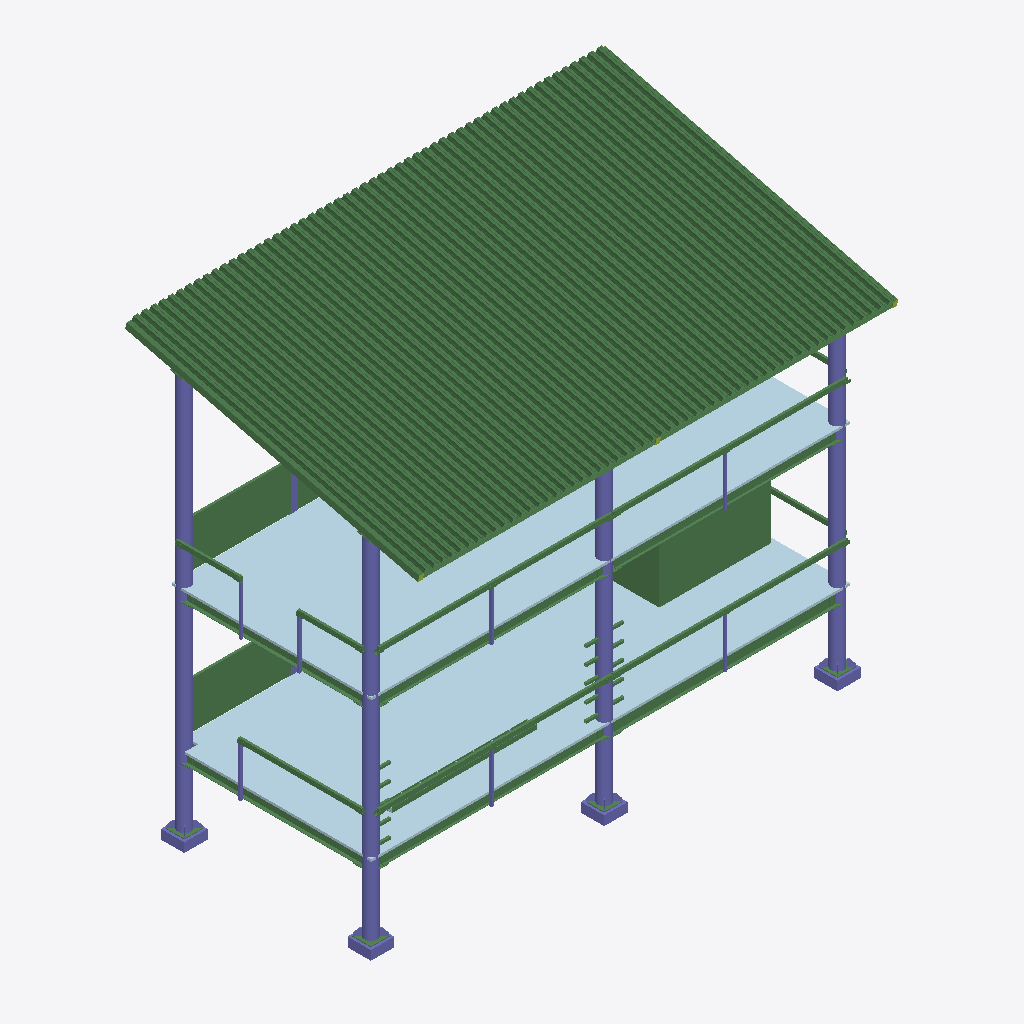
Isometric view of an IFC building model (IFC-SPF (STEP), schema IFC2X3, length unit millimetre), seen from the south-west, elements coloured by IFC class: 81 beams (green), 26 columns (violet), 2 plates (pale blue).
Extent 10.5 m × 6.3 m × 9.2 m (x, y, z). Storeys (1): Undefined at 0.00 m. Elements (263): 187 IfcBeam, 59 IfcColumn, 11 IfcPlate, 6 IfcMember.

HEADER;
FILE_DESCRIPTION(('ViewDefinition[CoordinationView_V2.0, QuantityTakeOffAddOnView]','ExchangeRequirement[Structural, SurfaceGeometry]','Option [BaseQuantities:On]','Option [GridExport:On]','Option [Assemblies:On]','Option [Bolts:On]','Option [Rebars:On]','Option [PourObjects:On]','Option [Welds:Off]','Option [SurfaceTreatments:On]','Option [LocationBy:2]','Option [ViewColors:Off]','[3 more]'),'2;1');
FILE_NAME('[number].ifc','2024-01-25T12:08:37',(''),(''),'IFC Database version: Work','Tekla Structures 2021 Service Pack 7, IFC Export Version: 4.0.0.0 Feb  7 2022','');
FILE_SCHEMA(('IFC2X3'));
ENDSEC;
DATA;
#37=IFCPROJECT('3eMteFrZD0lB064SYu8gm6',#5,'Имя прооекта',$,$,$,$,(#11),#36);
#39=IFCSITE('3NLe6CAgz70gKBCzRsHnqs',#5,'Undefined',$,$,#38,$,$,.ELEMENT.,$,$,$,$,$);
#42=IFCBUILDING('2Nu8ENVJv4JPUOHJuZe6hp',#5,'Undefined',$,$,#41,$,$,.ELEMENT.,$,$,$);
#44=IFCBUILDINGSTOREY('3w7lDrtPX4AuEqT1AGypDR',#5,'Undefined',$,$,#43,$,$,.ELEMENT.,0.0);
#3047=IFCPLATE('2kPqhcDwr7jBq68E2tEJJ1',#45,'Доски пола','50*4273','50*4273',#3017,#3046,'Доски-0(?)');
#1808=IFCPLATE('21qu07QUb3b9fKRs6Y7CD8',#45,'Доски пола','50*4273','50*4273',#1776,#1807,'Доски-0(?)');
#8760=IFCBEAM('1ZTxrY9wvF0QWR0eKJskhD',#590,'Профлист','H75_750_0.7','H75_750_0.7',#8757,#8759,'10(?)');
#1743=IFCBEAM('3_bFHVdUPEBvqtXsavq9Cq',#590,'Профлист','H75_750_0.7','H75_750_0.7',#1740,#1742,'10(?)');
#1695=IFCBEAM('0EexJoI6z77g_czLYpg3ZE',#590,'Профлист','H75_750_0.7','H75_750_0.7',#1692,#1694,'10(?)');
#1732=IFCBEAM('3Pvs4qjk93cBX6Rye4wXg2',#590,'Профлист','H75_750_0.7','H75_750_0.7',#1729,#1731,'10(?)');
#1758=IFCBEAM('2xCSZ6ten9ax75UhCdzq9U',#590,'Профлист','H75_750_0.7','H75_750_0.7',#1755,#1757,'10(?)');
#8734=IFCBEAM('1WfRSI7RX3$wkPoJAcNPQe',#590,'Профлист','H75_750_0.7','H75_750_0.7',#8731,#8733,'10(?)');
#1708=IFCBEAM('1fOk4fJc1EG9Dhn$FJTXRu',#590,'Профлист','H75_750_0.7','H75_750_0.7',#1705,#1707,'10(?)');
#8693=IFCBEAM('2Seq40_CD7BO6LCJVCpLkN',#590,'Профлист','H75_750_0.7','H75_750_0.7',#8690,#8692,'10(?)');
#8747=IFCBEAM('2Dpo4dMRv8rfnR3Qk8LYLG',#590,'Профлист','H75_750_0.7','H75_750_0.7',#8744,#8746,'10(?)');
#8719=IFCBEAM('3uPLL2KTb4$xlgrg3KGqrq',#590,'Профлист','H75_750_0.7','H75_750_0.7',#8716,#8718,'10(?)');
#8706=IFCBEAM('2TWSwZvyjDnRzVhGvTwrAG',#590,'Профлист','H75_750_0.7','H75_750_0.7',#8703,#8705,'10(?)');
#1721=IFCBEAM('1Dnl3Fha99F9miI0jBzLsm',#590,'Профлист','H75_750_0.7','H75_750_0.7',#1718,#1720,'10(?)');
#1680=IFCBEAM('1UgqV7Bhv02QzQN$iF52Fu',#590,'Профлист','H75_750_0.7','H75_750_0.7',#1671,#1679,'10(?)');
#1647=IFCBEAM('1liwsme3T2_vyaAcvOg5Cz',#590,'Профлист','H75_750_0.7','H75_750_0.7',#921,#1646,'10(?)');
#567=IFCBEAM('1E5fwSLy5C28FMVPPWqmLn',#45,'Балка','2400*2400','2400*2400',#531,#566,'Бетон_Б-1-0(?)');
#8952=IFCCOLUMN('0v2NXSFjrCJASpm2Z_JZzN',#590,'Колонна','O273.0X6.0_32931_2015','O273.0X6.0_32931_2015',#8944,#8951,'2(?)');
#8971=IFCCOLUMN('1Xq3GDryPEJ8Xt_wOsPMYi',#590,'Колонна','O273.0X6.0_32931_2015','O273.0X6.0_32931_2015',#8963,#8970,'1(?)');
#2118=IFCBEAM('1qvXAda0HAufGSgJsXWyFM',#1764,'Доска','50*1000','50*1000',#2086,#2117,'Доска-0(?)');
#7352=IFCCOLUMN('3453vwpuP8t9RoVZEGOHbd',#590,'Колонна','O273.0X6.0_32931_2015','O273.0X6.0_32931_2015',#6668,#7351,'1(?)');
#8642=IFCCOLUMN('3z6GUj0A159gBBwW6MThWE',#590,'Колонна','O273.0X6.0_32931_2015','O273.0X6.0_32931_2015',#8634,#8641,'1(?)');
#2289=IFCBEAM('3AQxa3L0v8txCfNk30C1h6',#1764,'Доска','50*1000','50*1000',#2286,#2288,'Доска-0(?)');
#8680=IFCBEAM('1zoUcwQOD3$Ad08je57asc',#590,'Балка','PP140X100X5.0_32931_2015','PP140X100X5.0_32931_2015',#8672,#8679,'8(?)');
#4461=IFCBEAM('2EtZqGEbX5uPS7NExtVEgh',#45,'Балка','I25B2_57837_2017','I25B2_57837_2017',#4385,#4460,'16(?)');
#4047=IFCBEAM('3tymaMJILCbQX1jagczgRJ',#1764,'Балка','I20B2_57837_2017','I20B2_57837_2017',#4044,#4046,'3(?)');
#4190=IFCBEAM('00pzkwS6PFG8ej4AR$dUOM',#1764,'Балка','I20B2_57837_2017','I20B2_57837_2017',#4187,#4189,'3(?)');
#7616=IFCBEAM('3X474T6LH1Mwbm_pPtAzzk',#1764,'Балка','I20B2_57837_2017','I20B2_57837_2017',#7613,#7615,'3(?)');
#2074=IFCBEAM('0SWsSWFnPEj8mRA2I5IlwX',#1764,'Доска','50*100','50*100',#2071,#2073,'Доска-0(?)');
#2065=IFCBEAM('30vQ0ZyyrAx8pvvf28EQ$P',#1764,'Доска','50*100','50*100',#2062,#2064,'Доска-0(?)');
#2056=IFCBEAM('0$nfD8bsP2s9nLCvHiA_Y7',#1764,'Доска','50*100','50*100',#2053,#2055,'Доска-0(?)');
#2035=IFCBEAM('1mvOi5$uj6kgrcqBsQIjWK',#1764,'Доска','50*100','50*100',#2010,#2034,'Доска-0(?)');
#8927=IFCBEAM('1ALZTbgr5E7hZRqj5HVpjV',#4820,'Балка','U20P_8240_97','U20P_8240_97',#8924,#8926,'4(?)');
#4311=IFCBEAM('17myF25qLEte2CFYI3kFyj',#1764,'Балка','U20P_8240_97','U20P_8240_97',#4308,#4310,'4(?)');
#8856=IFCBEAM('296SBy9g57gR1krchLUF99',#590,'Балка','PP140X100X5.0_32931_2015','PP140X100X5.0_32931_2015',#8848,#8855,'9(?)');
#1996=IFCBEAM('3H9$qAh9TDuvoDN3ojYVVC',#590,'Балка','PP140X100X5.0_32931_2015','PP140X100X5.0_32931_2015',#1988,#1995,'9(?)');
#893=IFCBEAM('1EXNuzczzAKg_SR2mw8TjN',#590,'Балка','U200X100X5_SP_8278_83','U200X100X5_SP_8278_83',#839,#892,'5(?)');
#506=IFCBEAM('0VWxZyDqXAVvhL_uD8Ti96',#45,'Доска','50*100','50*100',#481,#505,'Доска-0(?)');
#7639=IFCCOLUMN('3bMZC2K057ixkr3X7aCBf8',#5140,'Колонна','500*500','500*500',#7636,#7638,'Бетон_К-1-1(?)');
#5351=IFCCOLUMN('3V3STI5OT1UQXDcRuxY8et',#5140,'Колонна','500*500','500*500',#5315,#5350,'Бетон_К-1-1(?)');
#7657=IFCCOLUMN('24o2Mqdnz0rAVyN8stJHrd',#5140,'Колонна','500*500','500*500',#7654,#7656,'Бетон_К-1-1(?)');
#7666=IFCCOLUMN('2QzVQ8WVPElwxsPDzNowrR',#5140,'Колонна','500*500','500*500',#7663,#7665,'Бетон_К-1-1(?)');
#7419=IFCBEAM('2mhmaVM09DNBqPYmpE_l8W',#590,'Балка','PP140X100X5.0_32931_2015','PP140X100X5.0_32931_2015',#7375,#7418,'8(?)');
#430=IFCBEAM('3owjTgBc98XQ983oM$FV6f',#45,'Доска','50*100','50*100',#427,#429,'Доска-0(?)');
#294=IFCBEAM('1zj1K1tJPDZhOwg2oqipEj',#45,'Доска','50*100','50*100',#269,#293,'Доска-0(?)');
#203=IFCBEAM('0UKVraJh5EW98QmXgY6udc',#45,'Доска','50*100','50*100',#167,#202,'Доска-0(?)');
#2142=IFCBEAM('1cxJG6Pb558w1kMz8Iv024',#1764,'Доска','50*1000','50*1000',#2139,#2141,'Доска-0(?)');
#2524=IFCCOLUMN('27mERqf$rD5wF7r7_ZG6WR',#1764,'Балка','PK50X3.0_32931_2015','PK50X3.0_32931_2015',#2516,#2523,'0(?)');
#471=IFCCOLUMN('3u9P7QmjrBD9RQFSWDsXiM',#45,'Балка','PK50X3.0_32931_2015','PK50X3.0_32931_2015',#463,#470,'0(?)');
#388=IFCCOLUMN('0UzB4RApD5cAKHDWLmYD8d',#45,'Балка','PK50X3.0_32931_2015','PK50X3.0_32931_2015',#332,#387,'0(?)');
#2490=IFCCOLUMN('28fqTgpLzFd9BkFW1zVd7w',#1764,'Балка','PK50X3.0_32931_2015','PK50X3.0_32931_2015',#2482,#2489,'0(?)');
#441=IFCCOLUMN('3ZxitNc$XCl9yagrv2ptaF',#45,'Балка','PK50X3.0_32931_2015','PK50X3.0_32931_2015',#433,#440,'0(?)');
#2510=IFCCOLUMN('3ZT9ZD3Z98OuO6_wVOeK9T',#1764,'Балка','PK50X3.0_32931_2015','PK50X3.0_32931_2015',#2502,#2509,'0(?)');
#2479=IFCCOLUMN('2oxggJXELB4gHE3k2PpRRe',#1764,'Балка','PK50X3.0_32931_2015','PK50X3.0_32931_2015',#2471,#2478,'0(?)');
#2271=IFCCOLUMN('2DZSNJ7zH788R4d1lbrBih',#1764,'Балка','U65X75X4_SP_8278_83','U65X75X4_SP_8278_83',#2268,#2270,'0(?)');
#7792=IFCBEAM('3LRsMJp_bDbB3QDUz$MPgT',#5140,'Закладная деталь','16*400','16*400',#7789,#7791,'14(?)');
#7838=IFCBEAM('1et9$rYq9CQA8YrOnvEyul',#5140,'Закладная деталь','16*400','16*400',#7835,#7837,'14(?)');
#7750=IFCBEAM('3thccWp6n4o8NinnZP5XSQ',#5140,'Закладная деталь','16*400','16*400',#7747,#7749,'14(?)');
#5572=IFCBEAM('2oX3_Uk_z4h92K2rGNd9kG',#5140,'Закладная деталь','16*400','16*400',#5569,#5571,'14(?)');
#258=IFCBEAM('1tyfVNzDD8Qx3Pijt1yOMB',#45,'Доска','50*100','50*100',#255,#257,'Доска-0(?)');
#2279=IFCCOLUMN('2AG$_jI6H3peIIEC2LmwcM',#1764,'Балка','U65X75X4_SP_8278_83','U65X75X4_SP_8278_83',#2276,#2278,'0(?)');
#2732=IFCBEAM('1ysPRzH7HD2BC1lzUv5Abv',#1764,'Балка','PK50X3.0_32931_2015','PK50X3.0_32931_2015',#2688,#2731,'0(?)');
#2779=IFCBEAM('0ASrv5S5LE8PYjuDLafbgi',#1764,'Балка','PK50X3.0_32931_2015','PK50X3.0_32931_2015',#2771,#2778,'0(?)');
#2761=IFCBEAM('3P05sTSNHCj9Zu6c_03Wzq',#1764,'Балка','PK50X3.0_32931_2015','PK50X3.0_32931_2015',#2753,#2760,'0(?)');
#2816=IFCBEAM('0UPQfCc8XAPv9Ixg$4KzR6',#1764,'Балка','PK50X3.0_32931_2015','PK50X3.0_32931_2015',#2808,#2815,'0(?)');
#2797=IFCBEAM('1vHuQqktL2FeBMTSeLy2$t',#1764,'Балка','PK50X3.0_32931_2015','PK50X3.0_32931_2015',#2789,#2796,'0(?)');
#2672=IFCBEAM('2vQawu1dn0tAjxLBcNyA_2',#1764,'Поручень','U65X75X4_SP_8278_83','U65X75X4_SP_8278_83',#2631,#2671,'0(?)');
#4692=IFCBEAM('3OE9flLXj88gyZ53xBIi8W',#1764,'Оголовок','10*190','10*190',#4689,#4691,'20(?)');
#7801=IFCCOLUMN('0H_rIUlj50hvlzEgKa8yIf',#5140,'Балка','12*140','12*140',#7798,#7800,'15(?)');
#5535=IFCCOLUMN('0cfwni6bbEWhXqm02yn0vX',#5140,'Балка','12*140','12*140',#5532,#5534,'15(?)');
#5555=IFCCOLUMN('2y2CgOc_P2shsrSNZJ3aLU',#5140,'Балка','12*140','12*140',#5552,#5554,'15(?)');
#7733=IFCCOLUMN('14djnXFMTCrwIBzx75NT_i',#5140,'Балка','12*140','12*140',#7730,#7732,'15(?)');
#7821=IFCCOLUMN('2il1TLP7PBoeHmpM94B76E',#5140,'Балка','12*140','12*140',#7818,#7820,'15(?)');
#4523=IFCBEAM('0AhsbTlTz2ZOPSVj_DecWi',#1764,'Оголовок','10*190','10*190',#4491,#4522,'20(?)');
#2875=IFCBEAM('20RCcv3oXCdAo9ymOI5UOv',#1764,'Балка','PK50X3.0_32931_2015','PK50X3.0_32931_2015',#2867,#2874,'0(?)');
#2857=IFCBEAM('2Hb4xzV3HEAe1okKIsPPoa',#1764,'Балка','PK50X3.0_32931_2015','PK50X3.0_32931_2015',#2849,#2856,'0(?)');
#2912=IFCBEAM('0$eB4LGMLA_weqBUYGrT4W',#1764,'Балка','PK50X3.0_32931_2015','PK50X3.0_32931_2015',#2904,#2911,'0(?)');
#7775=IFCCOLUMN('1OSNu7mqLC$AhncN8M_wnT',#5140,'Балка','12*140','12*140',#7772,#7774,'15(?)');
#2893=IFCBEAM('2$T6kN1dH3sPAZq$zTx4gD',#1764,'Балка','PK50X3.0_32931_2015','PK50X3.0_32931_2015',#2885,#2892,'0(?)');
#2950=IFCBEAM('3ng22_Urr45w0RQ4fV7wvQ',#1764,'Балка','PK50X3.0_32931_2015','PK50X3.0_32931_2015',#2942,#2949,'0(?)');
#3006=IFCBEAM('0Y_rK8BCj09fdmFumDDlBq',#1764,'Балка','PK50X3.0_32931_2015','PK50X3.0_32931_2015',#2998,#3005,'0(?)');
#2835=IFCBEAM('1jE61QMKr1HRV6esWI9yav',#1764,'Балка','PK50X3.0_32931_2015','PK50X3.0_32931_2015',#2827,#2834,'0(?)');
#2931=IFCBEAM('3imC7M4W14VhT26_gvpWNQ',#1764,'Балка','PK50X3.0_32931_2015','PK50X3.0_32931_2015',#2923,#2930,'0(?)');
#2988=IFCBEAM('2liY2TKPL3YfUqR68nT1e6',#1764,'Балка','PK50X3.0_32931_2015','PK50X3.0_32931_2015',#2980,#2987,'0(?)');
#7717=IFCCOLUMN('257WL2cnbEpeEuTx8SVX7C',#5140,'Балка','12*140','12*140',#7714,#7716,'15(?)');
#7759=IFCCOLUMN('0JPUQi$fX6SRLbTyrJ75mU',#5140,'Балка','12*140','12*140',#7756,#7758,'15(?)');
#2593=IFCBEAM('0KthPKx9j1Re5tuIHG7_$s',#1764,'Поручень','U70X60X4_SP_8278_83','U70X60X4_SP_8278_83',#2552,#2592,'0(?)');
#4096=IFCBEAM('0jJoghyoLAoBwPgPUGKmiD',#590,'Оголовок','10*140','10*140',#4071,#4095,'12(?)');
#4361=IFCBEAM('1hIzcDYtrEOfXFSKXNdeZ3',#590,'Оголовок','10*140','10*140',#4358,#4360,'12(?)');
#2624=IFCBEAM('0cB4kYQzT07OTSi5IOxSBd',#1764,'Поручень','U65X75X4_SP_8278_83','U65X75X4_SP_8278_83',#2621,#2623,'0(?)');
#4331=IFCBEAM('1T54XS1O96yxIAio9goPtp',#1764,'Оголовок','10*140','10*140',#4328,#4330,'12(?)');
#3928=IFCBEAM('2H5czNGXj8rB9yykfK7kUh',#1764,'Оголовок','10*140','10*140',#3925,#3927,'12(?)');
#4055=IFCBEAM('310QAkmGbCaP6souQQPyaM',#1764,'Оголовок','10*140','10*140',#4052,#4054,'12(?)');
#3902=IFCBEAM('2i4dxdSZT4TuG2htsVXGal',#1764,'Оголовок','10*140','10*140',#3899,#3901,'12(?)');
#2544=IFCBEAM('3iabcuDgjA5fBtIp4yr8E4',#1764,'Поручень','U70X60X4_SP_8278_83','U70X60X4_SP_8278_83',#2541,#2543,'0(?)');
#422=IFCBEAM('1QdtXNQqT3Kf8YTiRibS5u',#45,'Поручень','U65X75X4_SP_8278_83','U65X75X4_SP_8278_83',#419,#421,'0(?)');
#2378=IFCCOLUMN('3Rh_sVf$j228sF9N4RYxar',#1764,'Балка','U65X75X4_SP_8278_83','U65X75X4_SP_8278_83',#2375,#2377,'0(?)');
#450=IFCBEAM('3FZeBI5zX50ecI$UbT_xZb',#45,'Поручень','U65X75X4_SP_8278_83','U65X75X4_SP_8278_83',#447,#449,'0(?)');
#2969=IFCBEAM('1t7KSC5sP1CAWMNSilqRde',#1764,'Балка','PK50X3.0_32931_2015','PK50X3.0_32931_2015',#2961,#2968,'0(?)');
#2610=IFCBEAM('1pu9YEerb5Yg3ENZ_RN8tH',#1764,'Поручень','U65X75X4_SP_8278_83','U65X75X4_SP_8278_83',#2607,#2609,'0(?)');
#5185=IFCBEAM('3T16kdYEXAnRc0mSkL9$nh',#1764,'Оголовок','10*140','10*140',#5182,#5184,'12(?)');
#412=IFCBEAM('3de6HcyXfD7O5evwvkTOgF',#45,'Поручень','U65X75X4_SP_8278_83','U65X75X4_SP_8278_83',#409,#411,'IDe7a06466-f21a-4d1d-8168-e7ae6e758a8f');
#460=IFCBEAM('3qjqmSoGzB_RfZhFejJh5Y',#45,'Поручень','U65X75X4_SP_8278_83','U65X75X4_SP_8278_83',#457,#459,'IDf4b74c1c-c90f-4bf9-ba63-acfa2d4eb162');
#4147=IFCBEAM('00VQJv2t17wBH1HfbEdBSU',#1764,'Оголовок','10*140','10*140',#4144,#4146,'12(?)');
#329=IFCBEAM('1Lw4qftgb76gtFHar$QWz1',#45,'Поручень','U65X75X4_SP_8278_83','U65X75X4_SP_8278_83',#326,#328,'ID55e84d29-dea9-471a-adcf-464d7f6a0f41');
#315=IFCBEAM('1RWDfx4vrCe9GvMm85jE7c',#45,'Поручень','U65X75X4_SP_8278_83','U65X75X4_SP_8278_83',#312,#314,'0(?)');
#2499=IFCBEAM('3wrKloLmzB7gJc3S5wSf_l',#1764,'Поручень','U65X75X4_SP_8278_83','U65X75X4_SP_8278_83',#2496,#2498,'IDfad54bf2-570f-4b1e-a4e6-0dc17a729faf');
#2535=IFCBEAM('34hUdoRnj4SvMA1a_K3O$h',#1764,'Поручень','U70X60X4_SP_8278_83','U70X60X4_SP_8278_83',#2532,#2534,'0(?)');
#2616=IFCBEAM('20UJrYwyzD89owANESAvUX',#1764,'Поручень','U65X75X4_SP_8278_83','U65X75X4_SP_8278_83',#2613,#2615,'ID80793d62-ebcf-4d20-9cba-29739c2b97a1');
ENDSEC;